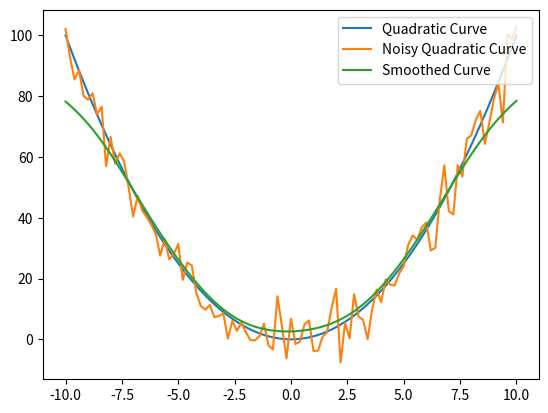

The script that saved this image:
#
# This file implements gaussian smoothing.
#

import matplotlib.pyplot as plt
import numpy as np

class GaussianSmoothing(object):
  def __init__(self, limit, step):
    self._x_vec = np.arange(-limit, limit+step, step)

  def _get_1D_gaussian_kernel(self, mu=0.0, sigma=1.5):
    """
    Args:
      x_vec (numpy.ndarray): A 1D numpy array.
      mu (float): Mean value around with gaussian function is centered.
      sigma (float): Standard deviation of the gaussian distribution.

    Returns:
      numpy.ndarray: A 1D discrete gaussian kernel array.
    """
    gauss1D = np.exp((-(self._x_vec - mu)**2) / (2 * sigma**2))
    return gauss1D / np.sum(gauss1D)

  def _get_1D_quadratic_curve(self):
    """
    Args:
      x_vec (numpy.ndarray): A 1D numpy array.

    Returns:
      numpy.ndarray: A 1D discrete quadratic curve array.
    """
    return self._x_vec ** 2

  def _get_normal_noise(self, size, mu=0, sigma=1):
    """
    Args:
      size (int): Size of the noise array.
      mu (float): Mean of normal (gaussian) distribution.
      sigma (float): Standard deviation of the normal distribution.

    Returns:
      numpy.ndarray: A 1D noise array with number of elements equal to size.
    """
    return 5*np.random.normal(mu, sigma, size)

  def _get_noisy_1D_quadratic_curve(self):
    """
    Args:
      x_vec (numpy.ndarray): A 1D numpy array.

    Returns:
      numpy.ndarray: A 1D noisy quadratic curve.
    """
    quad_curve = self._get_1D_quadratic_curve()
    size = x_vec.shape[0]
    noise = self._get_normal_noise(size)
    return quad_curve + noise

  def apply_naive_1D_gaussian_smoothing(self, noisy_curve):
    """
    Args:
      noisy_curve (numpy.ndarray): A 1D noisy curve.

    Returns:
      numpy.ndarray: A 1D smoothed curve.
    """
    len_nc = noisy_curve.shape[0]
    smoothed_array = []

    for i in range(len_nc):
      gauss1D = self._get_1D_gaussian_kernel(mu=self._x_vec[i])
      smoothed_array.append(np.sum(gauss1D * noisy_curve))

    return np.array(smoothed_array)

if __name__ == "__main__":
  gs = GaussianSmoothing(10, 0.2)
  # Get a 1D Gaussian Kernel.
  x_vec = np.arange(-10, 10.2, 0.2)
  quad_curve = gs._get_1D_quadratic_curve()
  noisy_quad_curve = gs._get_noisy_1D_quadratic_curve()
  smoothed_array = gs.apply_naive_1D_gaussian_smoothing(noisy_quad_curve)

  plt.plot(x_vec, quad_curve, label="Quadratic Curve")
  plt.plot(x_vec, noisy_quad_curve, label="Noisy Quadratic Curve")
  plt.plot(x_vec, smoothed_array, label="Smoothed Curve")

  plt.legend(loc="upper right")
  plt.show()
